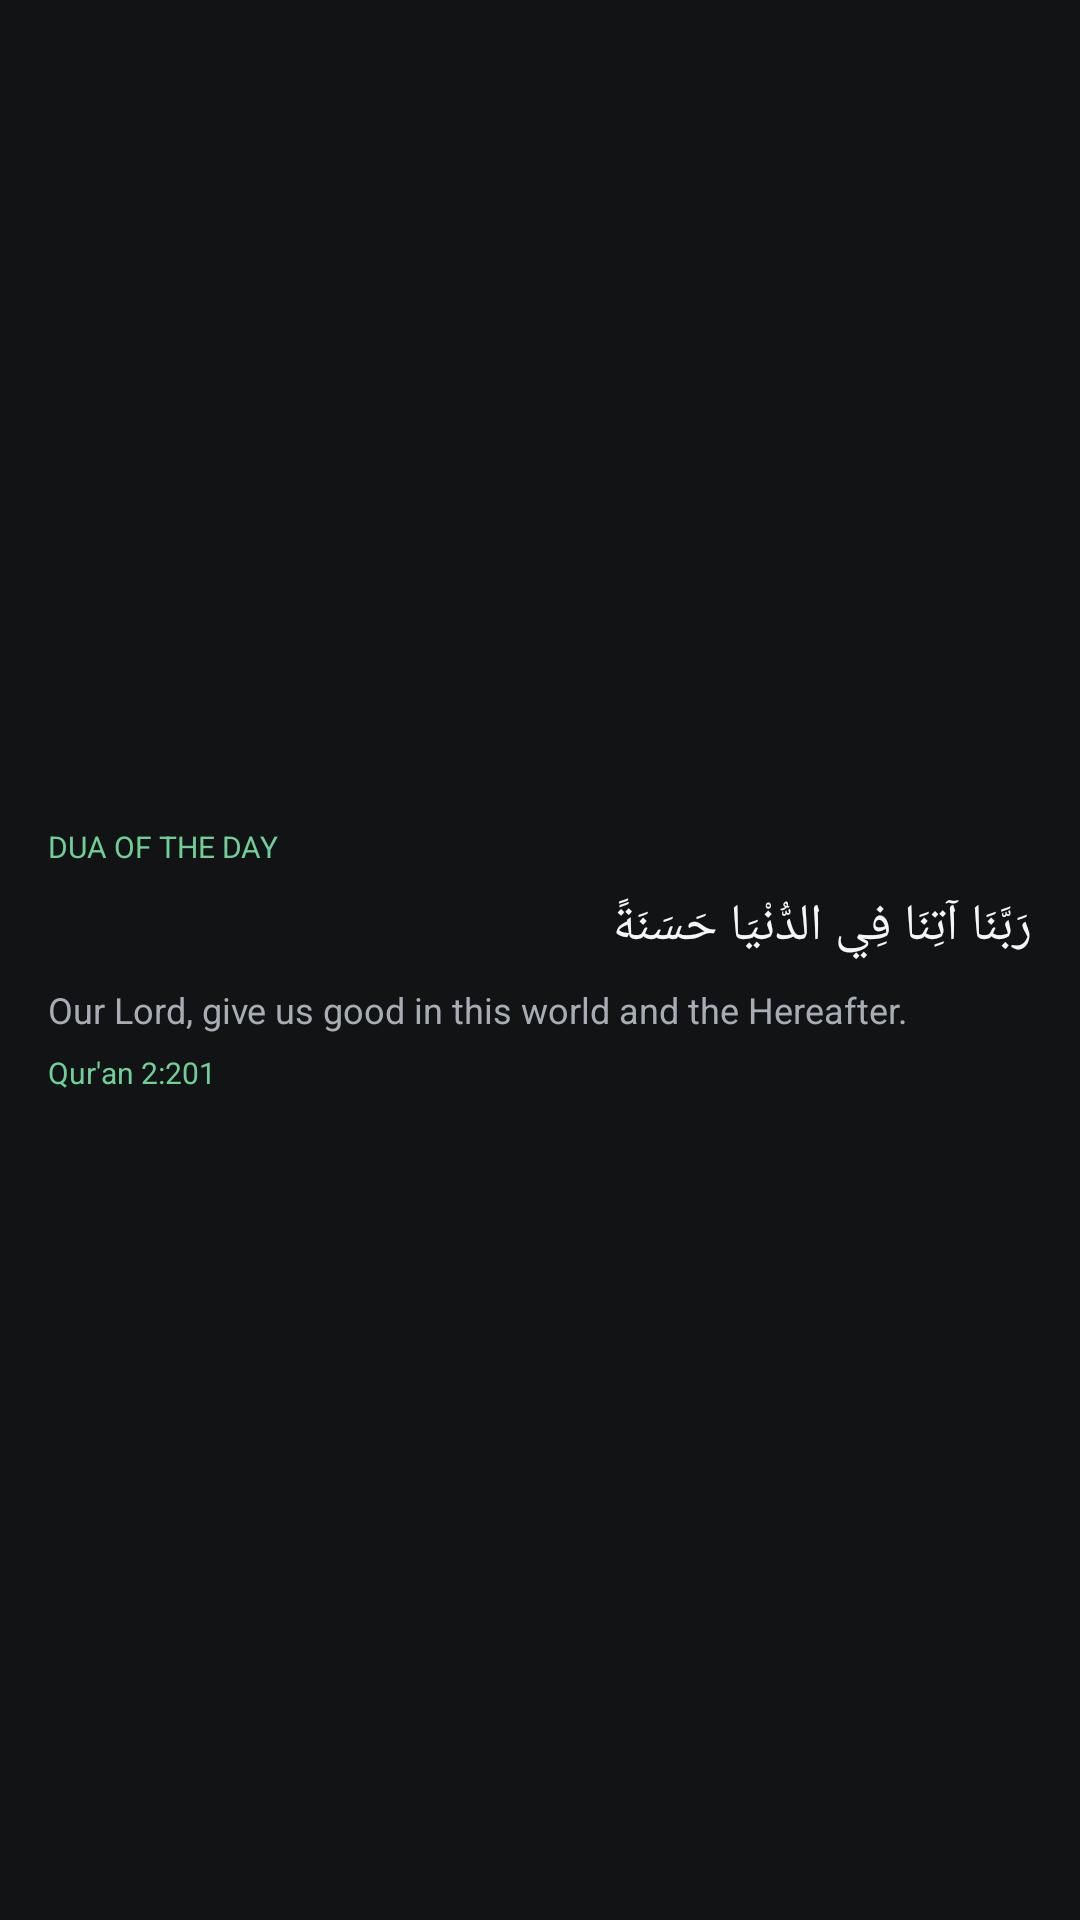

Produce the Android XML layout that renders to this screen, including the resource entries it uses.
<!-- AndroidManifest.xml: application theme Theme.Suhood -->
<!-- res/layout/widget_dua.xml -->
<?xml version="1.0" encoding="utf-8"?>
<LinearLayout xmlns:android="http://schemas.android.com/apk/res/android"
    android:id="@+id/widget_root"
    android:layout_width="match_parent"
    android:layout_height="match_parent"
    android:background="@color/widget_bg"
    android:orientation="vertical"
    android:padding="16dp"
    android:gravity="center_vertical">
    <TextView android:id="@+id/w_label" android:layout_width="match_parent" android:layout_height="wrap_content"
        android:textColor="@color/widget_green" android:textSize="10sp" android:text="DUA OF THE DAY" />
    <TextView android:id="@+id/w_arabic" android:layout_width="match_parent" android:layout_height="wrap_content"
        android:textColor="@color/widget_text" android:textSize="17sp" android:textAlignment="viewEnd"
        android:textDirection="rtl" android:layout_marginTop="8dp" android:lineSpacingMultiplier="1.3"
        android:text="رَبَّنَا آتِنَا فِي الدُّنْيَا حَسَنَةً" />
    <TextView android:id="@+id/w_translation" android:layout_width="match_parent" android:layout_height="wrap_content"
        android:textColor="@color/widget_text_sec" android:textSize="12sp" android:layout_marginTop="8dp"
        android:maxLines="3" android:text="Our Lord, give us good in this world and the Hereafter." />
    <TextView android:id="@+id/w_ref" android:layout_width="match_parent" android:layout_height="wrap_content"
        android:textColor="@color/widget_green" android:textSize="10sp" android:layout_marginTop="6dp"
        android:text="Qur'an 2:201" />
</LinearLayout>
<!-- resources referenced by this layout -->
<resources>
  <color name="widget_bg">#E6111316</color>
  <color name="widget_green">#6FCF97</color>
  <color name="widget_text">#F5F6F7</color>
  <color name="widget_text_sec">#A8ADB5</color>
  <style name="Theme.Suhood" parent="android:Theme.Material.NoActionBar">
          <item name="android:statusBarColor">#121212</item>
          <item name="android:navigationBarColor">#121212</item>
          <item name="android:windowBackground">#121212</item>
          <item name="android:windowLightStatusBar">false</item>
      </style>
</resources>
